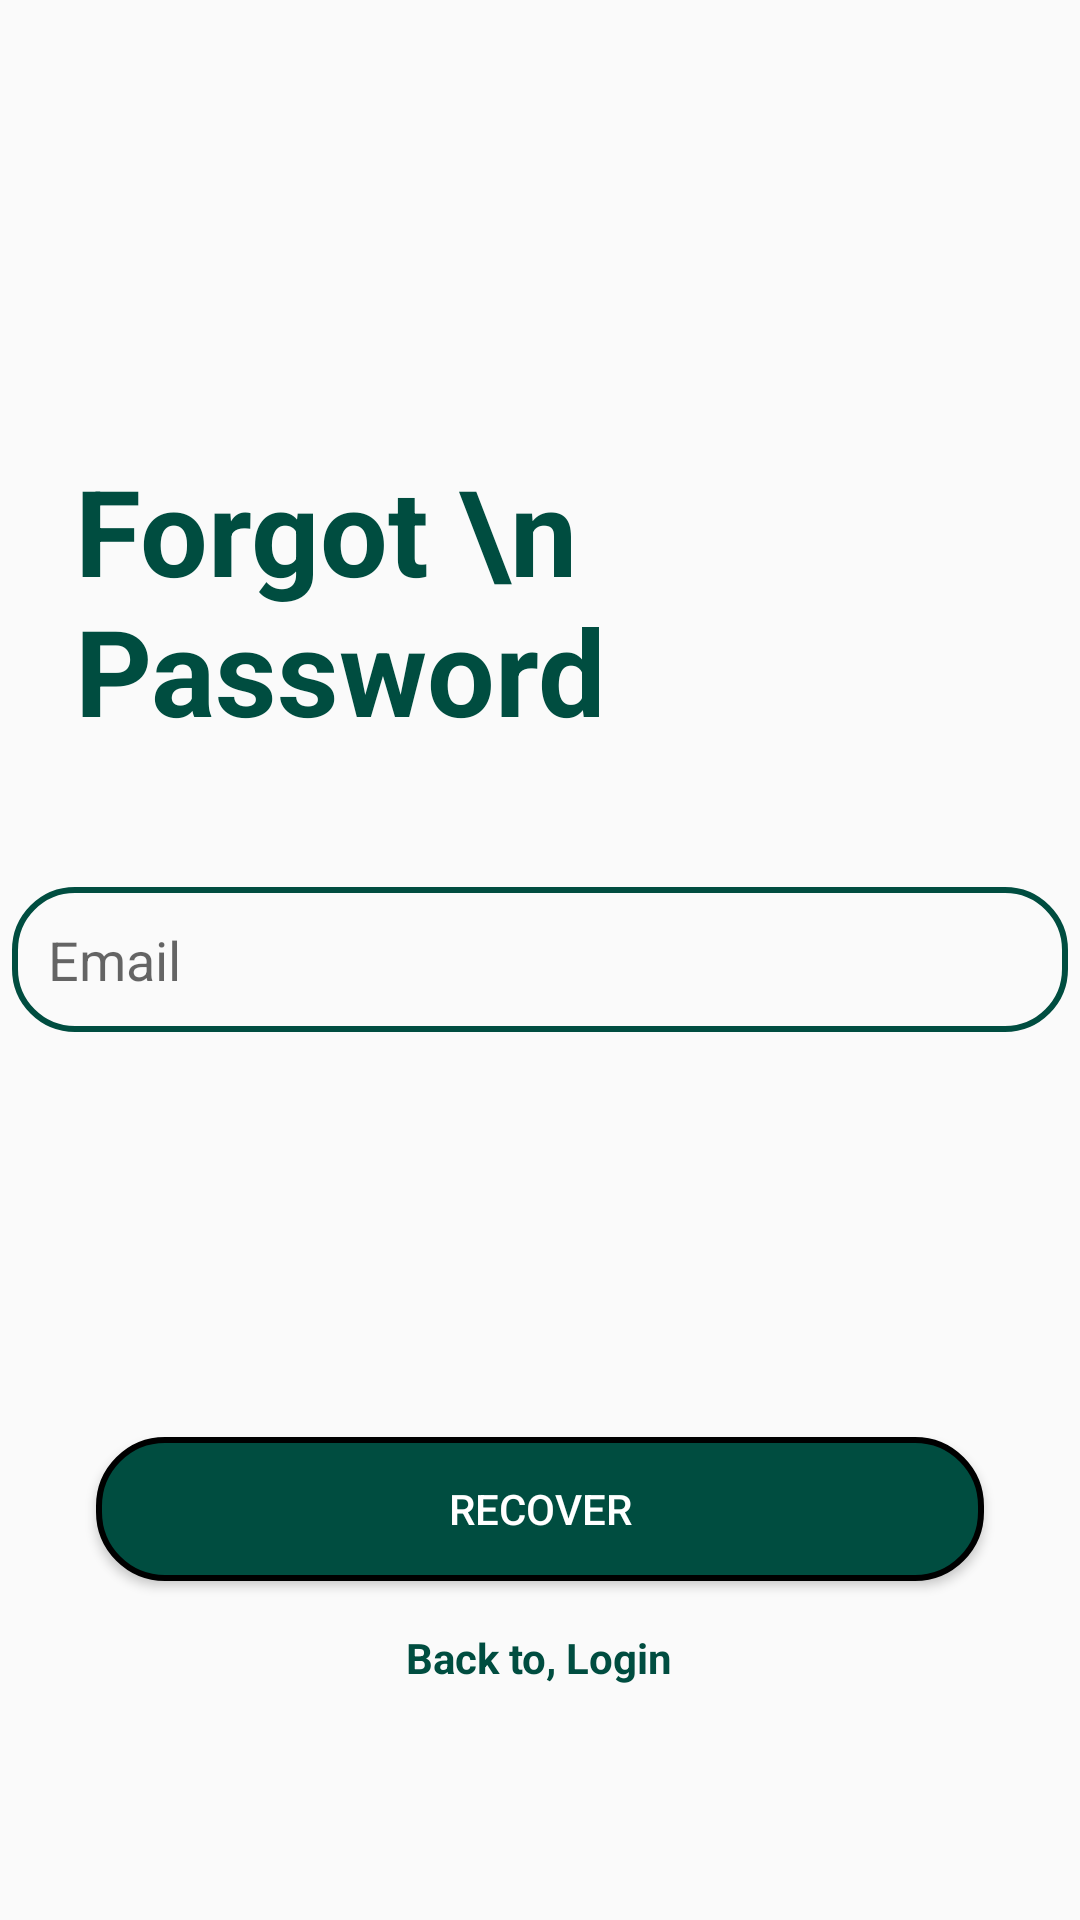

Produce the Android XML layout that renders to this screen, including the resource entries it uses.
<!-- AndroidManifest.xml: application theme Theme.SocialMe -->
<!-- res/layout/fragment_forget_password.xml -->
<?xml version="1.0" encoding="utf-8"?>
<RelativeLayout xmlns:android="http://schemas.android.com/apk/res/android"
    xmlns:tools="http://schemas.android.com/tools"
    android:layout_width="match_parent"
    android:layout_height="match_parent"
    tools:context="com.example.android.fragments.LoginFragment">

    <TextView
        android:layout_width="wrap_content"
        android:layout_height="wrap_content"
        android:text="Forgot \n Password"
        android:layout_marginTop="150dp"
        android:layout_marginStart="25dp"
        android:layout_marginLeft="25dp"
        android:textStyle="bold"
        android:textSize="40sp"
        android:textColor="@color/main"
        />


        <EditText
            android:id="@+id/emailfpf"
            android:layout_width="match_parent"
            android:layout_height="wrap_content"
            android:padding="12dp"
            android:layout_marginBottom="10dp"
            android:layout_centerInParent="true"
            android:hint="Email"
            android:layout_marginLeft="8dp"
            android:background="@drawable/text_box"/>



    <ProgressBar
        android:layout_width="wrap_content"
        android:layout_height="wrap_content"
        android:id="@+id/progressBarfpf"
        android:layout_below="@+id/emailfpf"
        android:layout_centerHorizontal="true"
        android:visibility="gone"/>
    <Button
        android:layout_width="match_parent"
        android:layout_height="wrap_content"
        android:text="Recover"
        android:background="@drawable/button"
        android:layout_marginStart="32dp"
        android:layout_marginEnd="32dp"
        android:textColor="@color/white"
        android:layout_above="@+id/backto"
        android:layout_marginBottom="16dp"
        android:id="@+id/recoverbtn"
        />

    <TextView
        android:layout_width="wrap_content"
        android:layout_height="wrap_content"
        android:layout_centerHorizontal="true"
        android:id="@+id/backto"
        android:layout_alignParentBottom="true"
        android:layout_marginBottom="78dp"
        android:text="Back to, Login"
        android:textStyle="bold"
        android:textColor="@color/main"
        />


</RelativeLayout>
<!-- resources referenced by this layout -->
<resources>
  <color name="main">#004d40</color>
  <color name="white">#FFFFFFFF</color>
  <!-- drawable button (drawable) -->
  <?xml version="1.0" encoding="utf-8"?>
  <shape xmlns:android="http://schemas.android.com/apk/res/android"
      android:shape="rectangle">
      <corners
          android:radius="22dp"/>
      <stroke
          android:color="@color/black"
          android:width="2dp"/>
      <solid
          android:color="@color/main"/>
  </shape>
  <!-- drawable text_box (drawable) -->
  <?xml version="1.0" encoding="utf-8"?>
  <shape xmlns:android="http://schemas.android.com/apk/res/android"
      android:shape="rectangle">
  
      <corners
          android:radius="20dp"/>
      <stroke
          android:color="@color/main"
          android:width="2dp"/>
  
  
  </shape>
  <style name="Theme.SocialMe" parent="Theme.AppCompat.Light.NoActionBar">
          
          <item name="colorPrimary">@color/main</item>
          <item name="colorPrimaryVariant">@color/main</item>
          <item name="colorOnPrimary">@color/white</item>
          
          <item name="colorSecondary">@color/teal_200</item>
          <item name="colorSecondaryVariant">@color/teal_700</item>
          <item name="colorOnSecondary">@color/black</item>
          
          <item name="android:statusBarColor" tools:targetApi="l">?attr/colorPrimaryVariant</item>
          
      </style>
  <color name="black">#FF000000</color>
  <color name="teal_200">#FF03DAC5</color>
  <color name="teal_700">#FF018786</color>
</resources>
